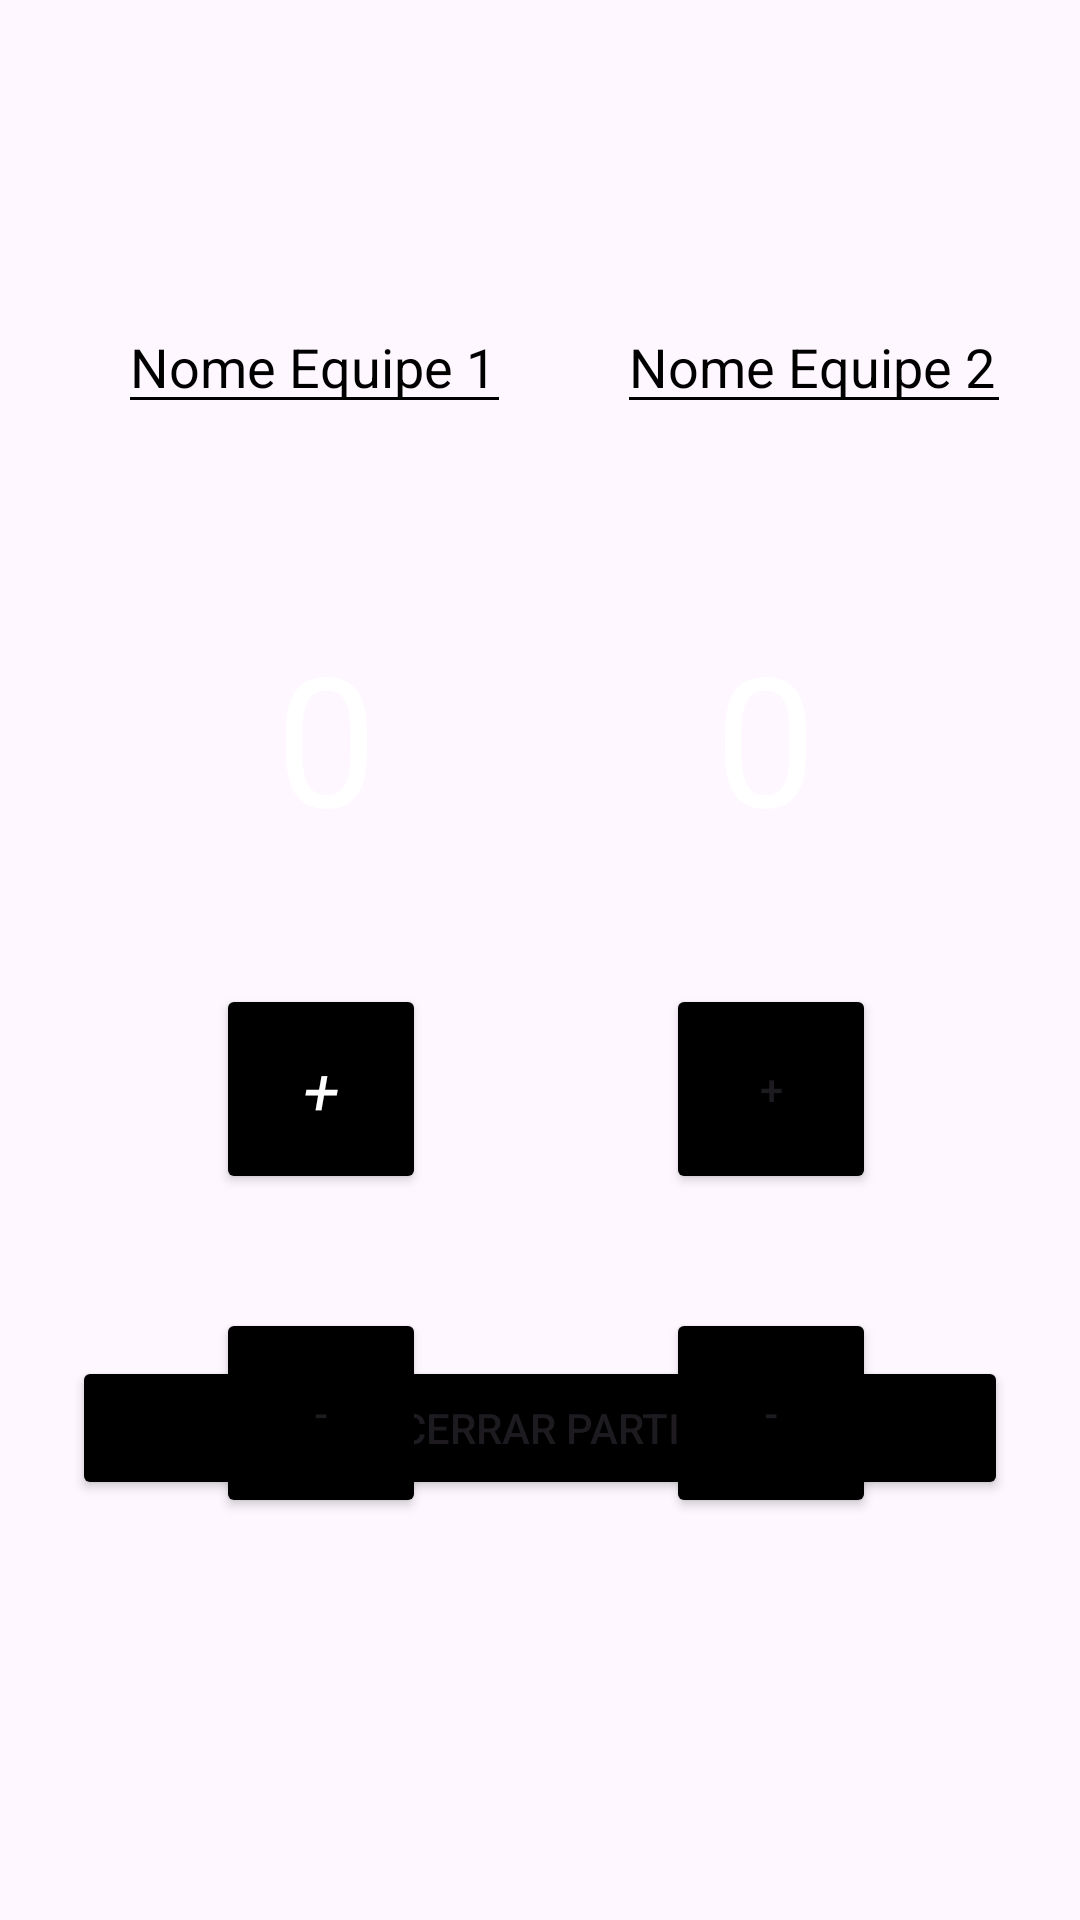

Reconstruct the res/layout file that produces this screen, plus the resources it refers to.
<!-- AndroidManifest.xml: application theme Theme.Placareletronico -->
<!-- res/layout/activity_main.xml -->
<?xml version="1.0" encoding="utf-8"?>
<androidx.constraintlayout.widget.ConstraintLayout xmlns:android="http://schemas.android.com/apk/res/android"
    xmlns:app="http://schemas.android.com/apk/res-auto"
    xmlns:tools="http://schemas.android.com/tools"
    android:layout_width="match_parent"
    android:layout_height="match_parent"
    android:background="@drawable/background"
    android:padding="16dp">


    

    

    

    

    <EditText
        android:id="@+id/etTeamLeft"
        android:layout_width="0dp"
        android:layout_height="wrap_content"
        android:layout_marginTop="84dp"
        android:hint="Nome Equipe 1"
        android:inputType="textPersonName"
        android:textColor="@color/white"
        android:backgroundTint="@color/black"
        android:textColorHint ="@color/black"
        app:layout_constraintEnd_toEndOf="parent"
        app:layout_constraintHorizontal_bias="0.118"
        app:layout_constraintStart_toStartOf="parent"
        app:layout_constraintTop_toTopOf="parent"
        app:layout_constraintWidth_percent="0.4" />

    <EditText
        android:id="@+id/etTeamRight"
        android:layout_width="0dp"
        android:layout_height="wrap_content"
        android:layout_marginTop="84dp"
        android:hint="Nome Equipe 2"
        android:inputType="textPersonName"
        android:textColor="@color/white"
        android:backgroundTint="@color/black"
        android:textColorHint="@color/black"
        app:layout_constraintEnd_toEndOf="parent"
        app:layout_constraintHorizontal_bias="0.964"
        app:layout_constraintStart_toStartOf="parent"
        app:layout_constraintTop_toTopOf="parent"
        app:layout_constraintWidth_percent="0.4" />

    <Space
        android:id="@+id/space"
        android:layout_width="0dp"
        android:layout_height="wrap_content"
        android:layout_marginStart="16dp"
        android:layout_marginEnd="110dp"
        app:layout_constraintBottom_toBottomOf="@+id/etTeamLeft"
        app:layout_constraintEnd_toStartOf="@+id/etTeamRight"
        app:layout_constraintHorizontal_bias="1.0"
        app:layout_constraintStart_toStartOf="parent"
        app:layout_constraintTop_toTopOf="parent"
        app:layout_constraintVertical_bias="0.186" />

    <TextView
        android:id="@+id/tvScoreLeft"
        android:layout_width="wrap_content"
        android:layout_height="wrap_content"
        android:layout_marginStart="76dp"
        android:layout_marginTop="64dp"
        android:text="0"
        android:textColor="@color/white"
        android:textSize="60sp"
        app:layout_constraintStart_toStartOf="parent"
        app:layout_constraintTop_toBottomOf="@+id/etTeamLeft" />

    <LinearLayout
        android:id="@+id/llButtonsLeft"
        android:layout_width="wrap_content"
        android:layout_height="wrap_content"
        android:layout_marginTop="8dp"
        android:orientation="horizontal"
        app:layout_constraintStart_toStartOf="@+id/tvScoreLeft"
        app:layout_constraintTop_toBottomOf="@+id/tvScoreLeft">

    </LinearLayout>

    

    

    <TextView
        android:id="@+id/tvScoreRight"
        android:layout_width="wrap_content"
        android:layout_height="wrap_content"
        android:layout_marginTop="64dp"
        android:layout_marginEnd="72dp"
        android:text="0"
        android:textColor="@color/white"
        android:textSize="60sp"
        app:layout_constraintEnd_toEndOf="parent"
        app:layout_constraintTop_toBottomOf="@+id/etTeamRight" />

    <LinearLayout
        android:id="@+id/llButtonsRight"
        android:layout_width="wrap_content"
        android:layout_height="wrap_content"
        android:layout_marginTop="8dp"
        android:orientation="horizontal"
        app:layout_constraintEnd_toEndOf="@+id/tvScoreRight"
        app:layout_constraintTop_toBottomOf="@+id/tvScoreRight">

    </LinearLayout>

    

    <Button
        android:id="@+id/btnSave"
        android:layout_width="0dp"
        android:backgroundTint="@color/black"
        android:layout_height="wrap_content"
        android:layout_marginHorizontal="8dp"
        android:layout_marginBottom="124dp"
        android:text="Encerrar partida"
        app:layout_constraintBottom_toBottomOf="parent"
        app:layout_constraintEnd_toEndOf="parent"
        app:layout_constraintHorizontal_bias="1.0"
        app:layout_constraintStart_toStartOf="parent" />

    <Button
        android:id="@+id/btnMinusRight"
        android:layout_width="70dp"
        android:layout_height="70dp"
        android:layout_marginTop="420dp"
        android:layout_marginEnd="52dp"
        android:text="-"
        android:backgroundTint="@color/black"
        app:layout_constraintEnd_toEndOf="parent"
        app:layout_constraintTop_toTopOf="parent" />

    <Button
        android:id="@+id/btnPlusRight"
        android:layout_width="70dp"
        android:layout_height="70dp"
        android:layout_marginTop="312dp"
        android:layout_marginEnd="52dp"
        android:backgroundTint="@color/black"
        android:text="+"
        app:layout_constraintEnd_toEndOf="parent"
        app:layout_constraintTop_toTopOf="parent" />

    <Button
        android:id="@+id/btnMinusLeft"
        android:layout_width="70dp"
        android:layout_height="70dp"
        android:layout_marginStart="56dp"
        android:layout_marginTop="420dp"
        android:backgroundTint="@color/black"
        android:text="-"
        app:layout_constraintStart_toStartOf="parent"
        app:layout_constraintTop_toTopOf="parent" />

    <Button
        android:id="@+id/btnPlusLeft"
        android:layout_width="70dp"
        android:layout_height="70dp"
        android:layout_marginStart="56dp"
        android:layout_marginTop="312dp"
        android:backgroundTint="@color/black"
        android:text="+"
        android:textAllCaps="false"
        android:textAppearance="@style/TextAppearance.AppCompat.Large"
        android:textColor="@color/white"
        android:textStyle="italic"
        android:visibility="visible"
        app:layout_constraintStart_toStartOf="parent"
        app:layout_constraintTop_toTopOf="parent"
        tools:text="+"
        tools:visibility="visible" />

</androidx.constraintlayout.widget.ConstraintLayout>
<!-- resources referenced by this layout -->
<resources>
  <style name="Theme.Placareletronico" parent="Base.Theme.Placareletronico" />
  <style name="Base.Theme.Placareletronico" parent="Theme.Material3.DayNight.NoActionBar">
          
          
      </style>
  <!-- not gathered from this repository: default colours our renderer supplied (Android Studio template values) -->
  <color name="black">#FF000000</color>
  <color name="white">#FFFFFFFF</color>
</resources>
